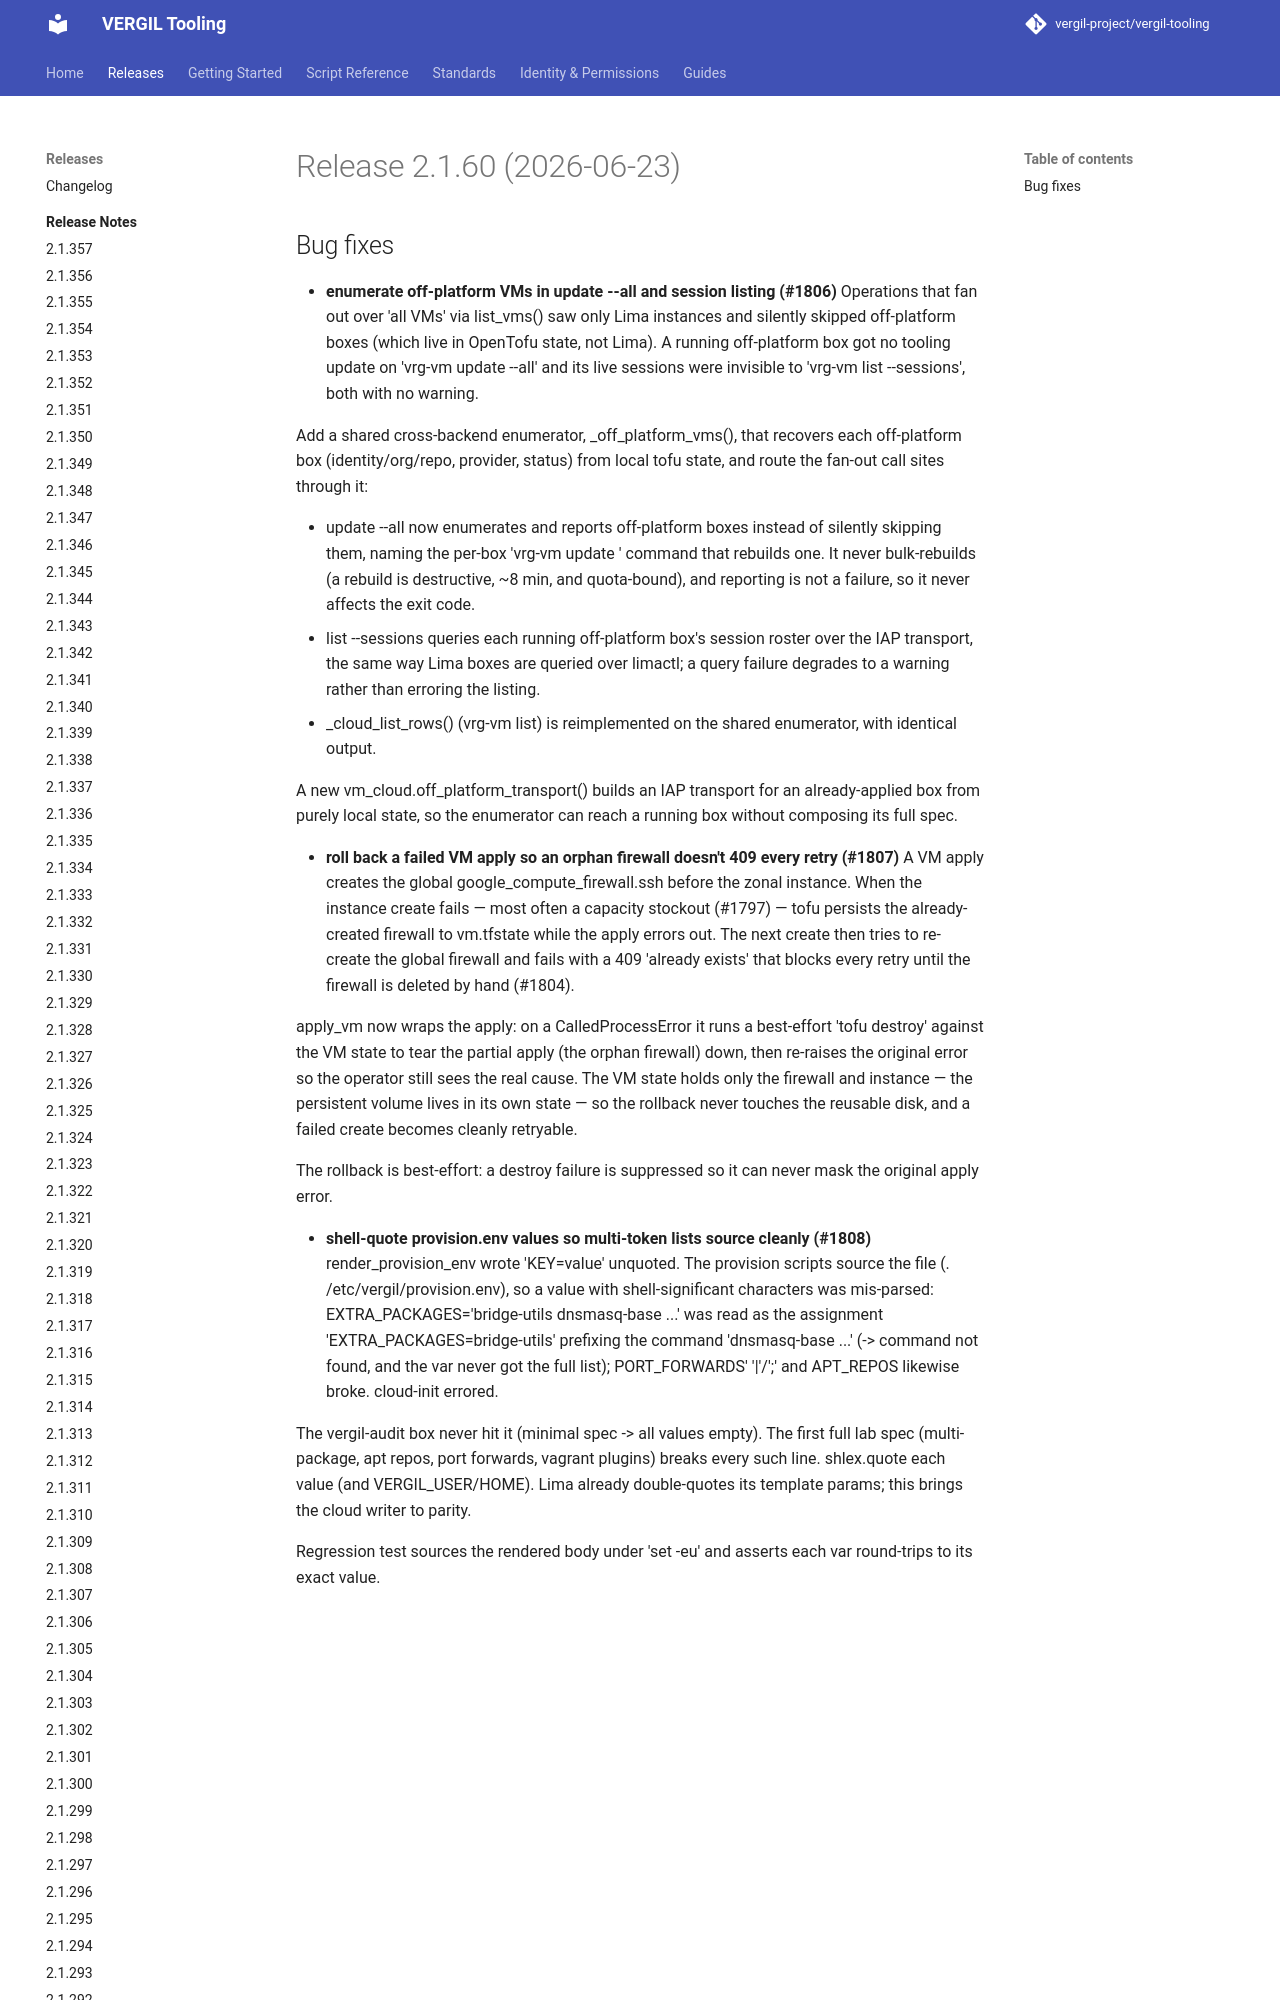

repository: vergil-project/vergil-tooling · page: 2.1/releases/v2.1.60/index.html · generator: mkdocs


# Release 2.1.60 (2026-06-23)

## Bug fixes

- **enumerate off-platform VMs in update --all and session listing (#1806)**
Operations that fan out over 'all VMs' via list_vms() saw only Lima
instances and silently skipped off-platform boxes (which live in OpenTofu
state, not Lima). A running off-platform box got no tooling update on
'vrg-vm update --all' and its live sessions were invisible to
'vrg-vm list --sessions', both with no warning.
